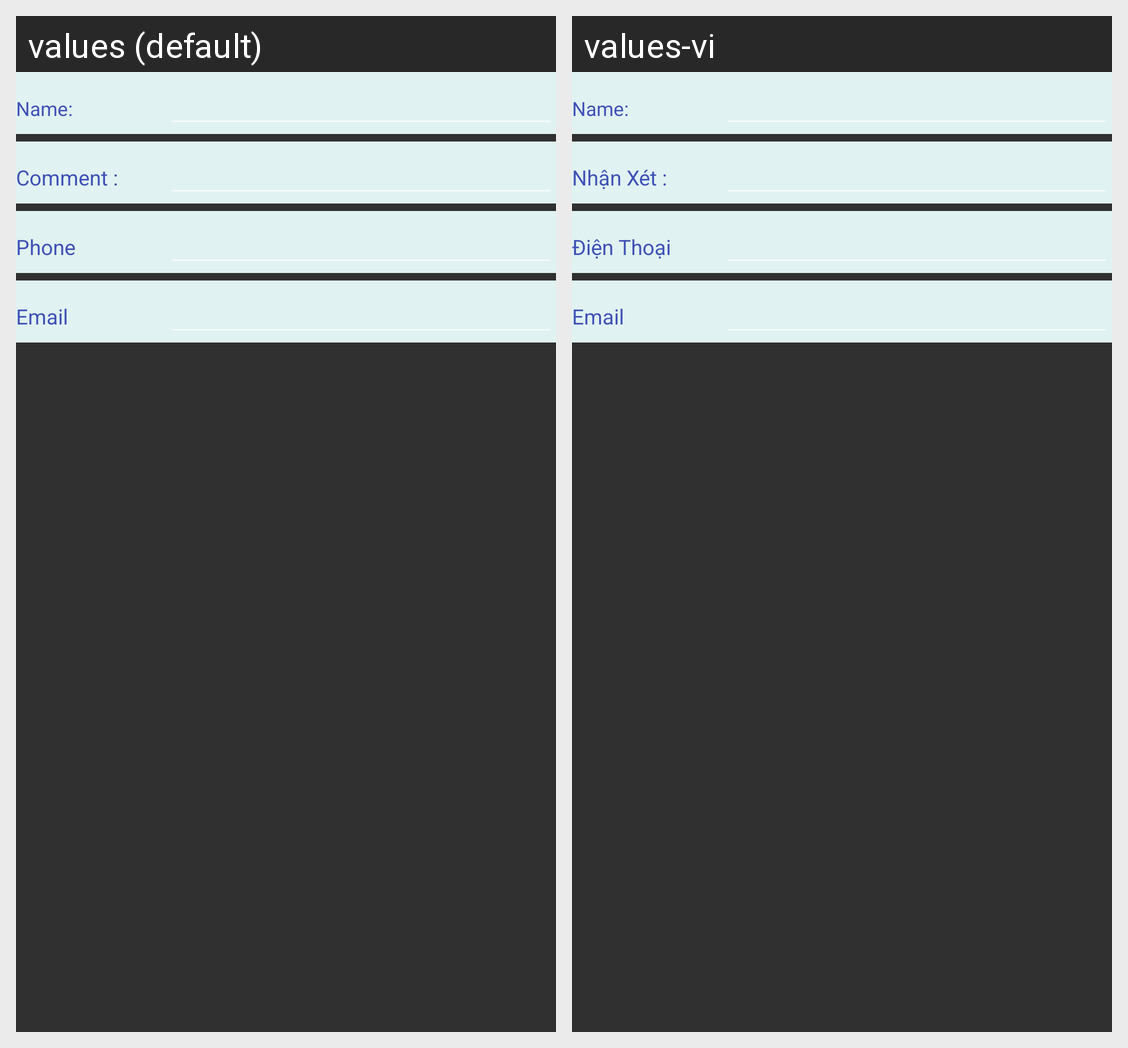

For this localized Android screen grid, give each drawn string resource with its value in every locale shown.
Android screen res/layout/alert_update_information.xml rendered under 2 locales, left to right: values (default), values-vi. Device: Nexus 5 (rendered at 1080×1920; each locale shown at half size, 540×960, under a caption strip naming it); theme Theme.AppCompat.
Strings drawn on this screen, with the default value and each locale's value (text and hints the layout hard-codes, and strings that could not be matched under every locale, appear in the picture but are not listed):

tittle_comment
  values: Comment : 
  values-vi: Nhận Xét : 

tittle_phone
  values: Phone
  values-vi: Điện Thoại

tittle_email
  values: Email
  values-vi: Email
